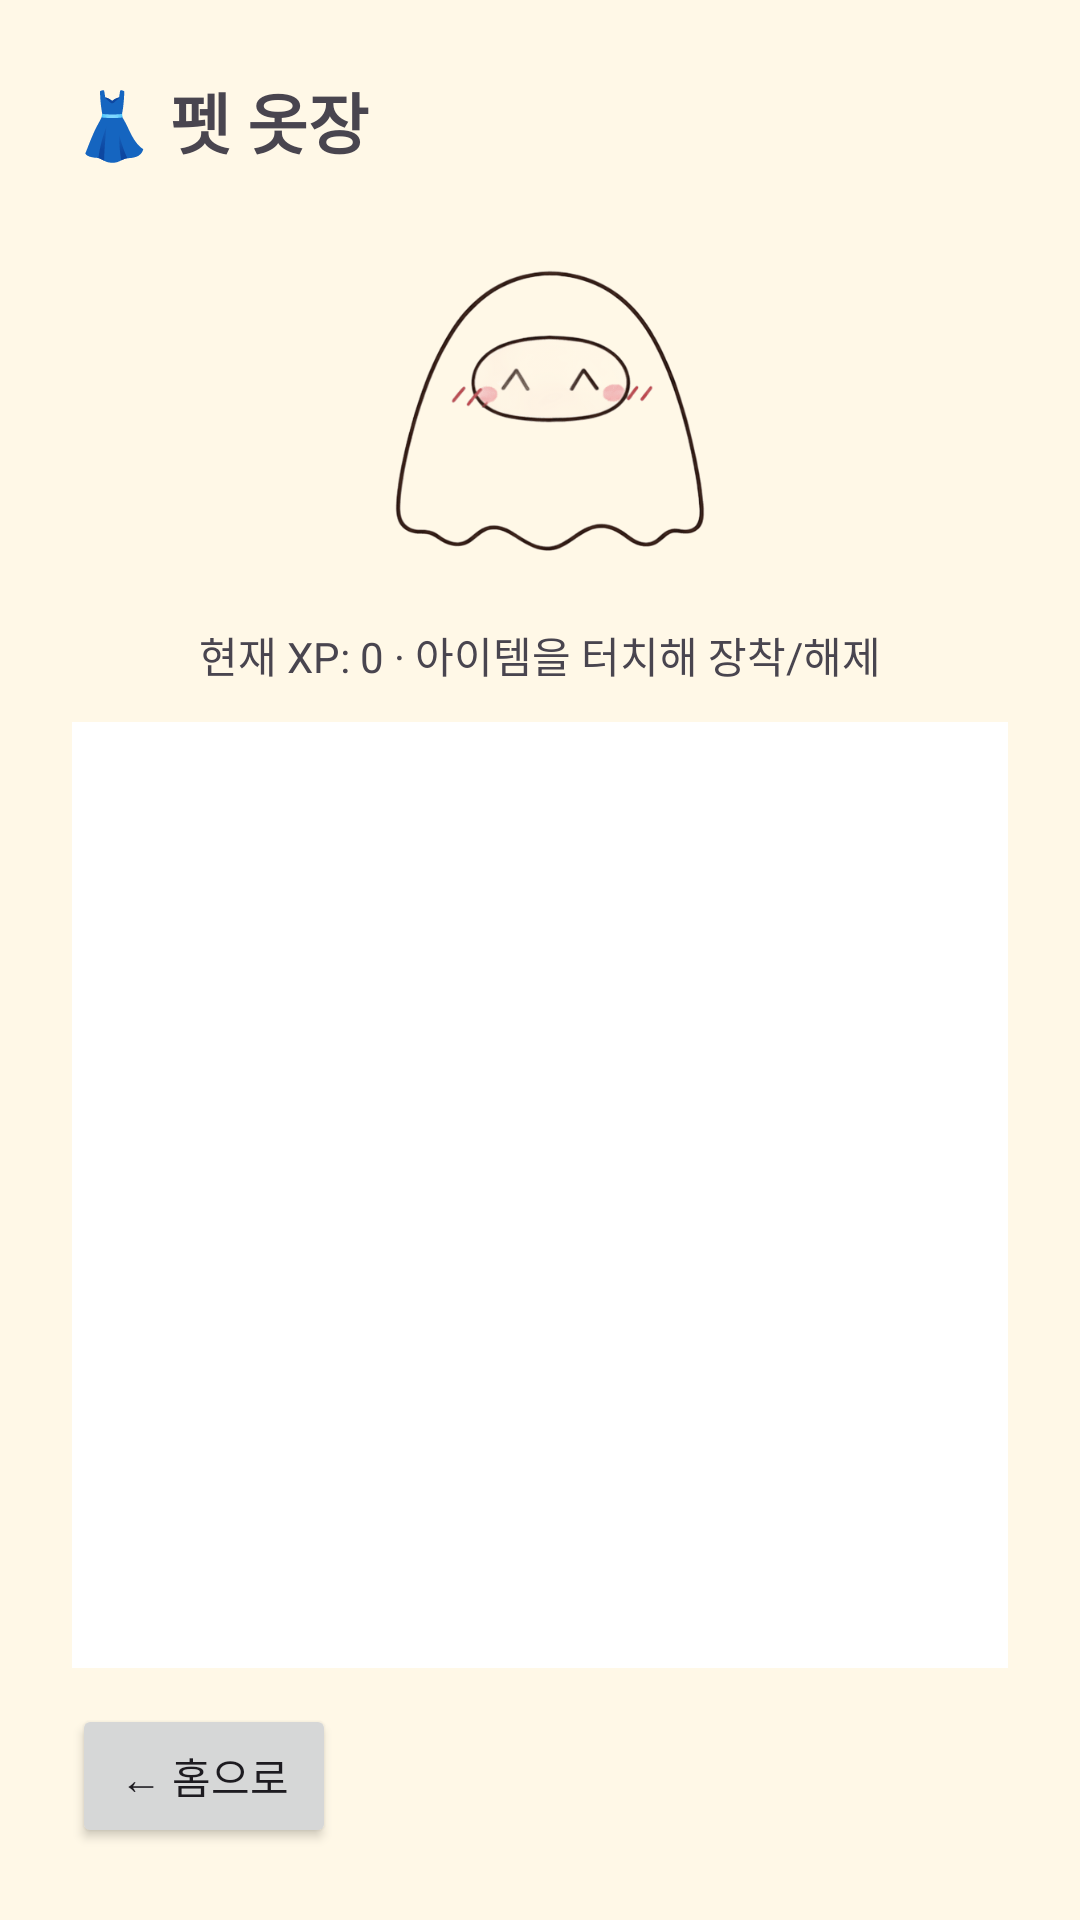

Produce the Android XML layout that renders to this screen, including the resource entries it uses.
<!-- AndroidManifest.xml: application theme Theme.TeamProject -->
<!-- res/layout/activity_closet.xml -->
<?xml version="1.0" encoding="utf-8"?>
<LinearLayout xmlns:android="http://schemas.android.com/apk/res/android"
    android:layout_width="match_parent"
    android:layout_height="match_parent"
    android:orientation="vertical"
    android:padding="24dp"
    android:background="#FFF8E7">

    <TextView
        android:layout_width="wrap_content"
        android:layout_height="wrap_content"
        android:text="👗 펫 옷장"
        android:textSize="22sp"
        android:textStyle="bold" />

    <FrameLayout
        android:id="@+id/frameClosetPet"
        android:layout_width="wrap_content"
        android:layout_height="wrap_content"
        android:layout_gravity="center_horizontal"
        android:layout_marginTop="12dp">

        <ImageView
            android:id="@+id/ivClosetPet"
            android:layout_width="140dp"
            android:layout_height="140dp"
            android:src="@drawable/pet1"
            android:scaleType="fitCenter" />

        <ImageView
            android:id="@+id/ivClosetItem"
            android:layout_width="70dp"
            android:layout_height="140dp"
            android:layout_gravity="center"
            android:layout_marginTop="-40dp"
            android:layout_marginStart="30dp"
            android:scaleType="fitCenter" />
    </FrameLayout>

    <TextView
        android:id="@+id/tvClosetInfo"
        android:layout_width="match_parent"
        android:layout_height="wrap_content"
        android:text="현재 XP: 0 · 아이템을 터치해 장착/해제"
        android:gravity="center"
        android:textSize="14sp" />

    <GridView
        android:id="@+id/gvItems"
        android:layout_width="match_parent"
        android:layout_height="0dp"
        android:layout_weight="1"
        android:numColumns="3"
        android:horizontalSpacing="8dp"
        android:verticalSpacing="8dp"
        android:layout_marginTop="12dp"
        android:padding="8dp"
        android:background="#FFFFFF" />

    <Button
        android:id="@+id/btnClosetBack"
        android:layout_width="wrap_content"
        android:layout_height="wrap_content"
        android:text="← 홈으로"
        android:layout_marginTop="12dp" />
</LinearLayout>
<!-- resources referenced by this layout -->
<resources>
  <!-- drawable pet1: png bitmap (drawable, 21941 bytes) -->
  <style name="Theme.TeamProject" parent="Base.Theme.TeamProject" />
  <style name="Base.Theme.TeamProject" parent="Theme.Material3.DayNight.NoActionBar">
          <item name="colorPrimary">#A8324A</item>
          <item name="colorOnPrimary">#FFF8E7</item>
      </style>
</resources>
